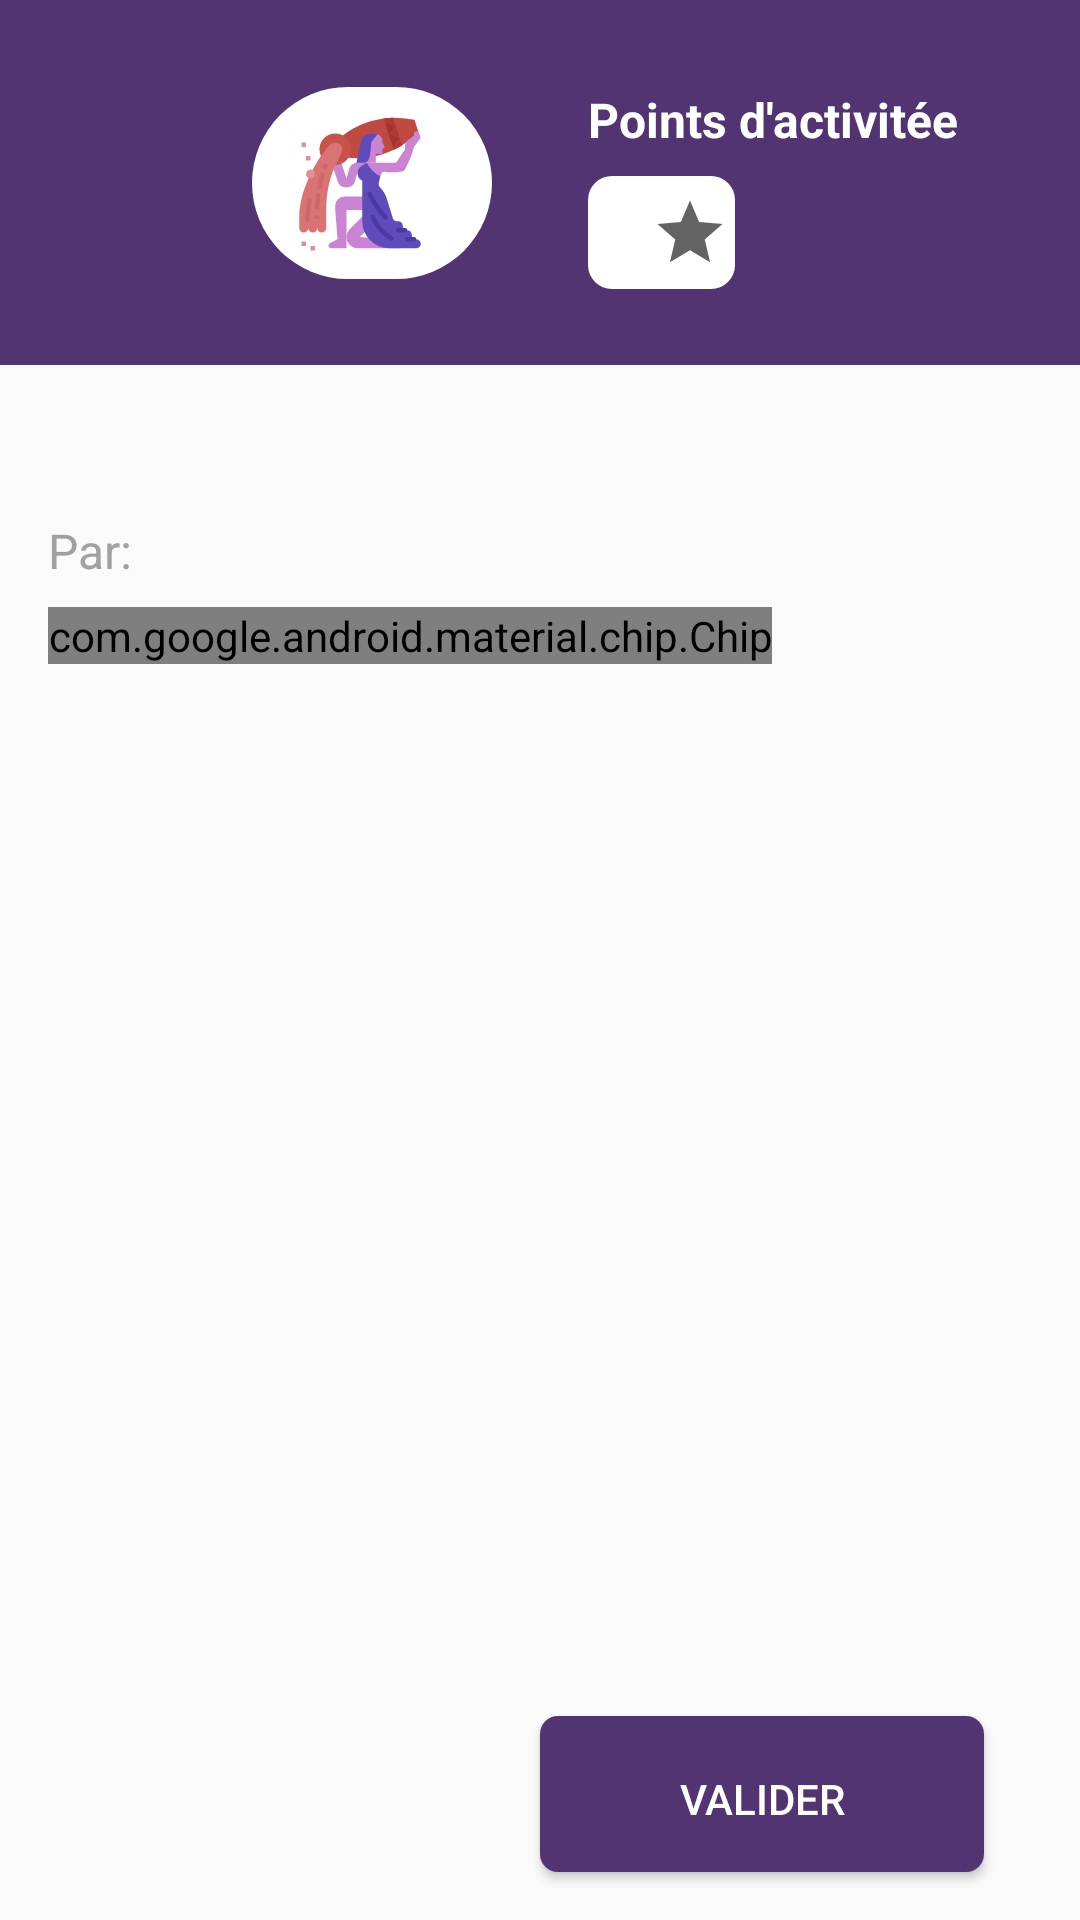

Here is an Android app screen rendered from its layout file. Give the layout XML and the strings, colors and styles it references.
<!-- AndroidManifest.xml: application theme AppTheme -->
<!-- res/layout/fragment_validation.xml -->
<?xml version="1.0" encoding="utf-8"?>
<androidx.constraintlayout.widget.ConstraintLayout xmlns:android="http://schemas.android.com/apk/res/android"
    xmlns:app="http://schemas.android.com/apk/res-auto"
    xmlns:tools="http://schemas.android.com/tools"
    android:id="@+id/validationView"
    android:layout_width="match_parent"
    android:layout_height="match_parent"
    android:orientation="vertical"
    tools:context=".ui.validation.ValidationFragment">

    <View
        android:id="@+id/view2"
        android:layout_width="0dp"
        android:layout_height="0dp"
        android:background="@color/colorPrimary"
        app:layout_constraintBottom_toBottomOf="@+id/guideline2"
        app:layout_constraintEnd_toEndOf="parent"
        app:layout_constraintHorizontal_bias="0.0"
        app:layout_constraintStart_toStartOf="parent"
        app:layout_constraintTop_toTopOf="parent"
        app:layout_constraintVertical_bias="0.0" />

    <View
        android:id="@+id/view_container"
        android:layout_width="0dp"
        android:layout_height="0dp"
        android:background="@drawable/ic_shape"
        android:orientation="horizontal"
        android:paddingBottom="@dimen/mini"
        app:layout_constraintBottom_toBottomOf="@+id/ivGuildeInfo"
        app:layout_constraintEnd_toEndOf="@+id/tvGuildeInfoName"
        app:layout_constraintHorizontal_bias="0.0"
        app:layout_constraintStart_toStartOf="@+id/ivGuildeInfo"
        app:layout_constraintTop_toTopOf="@+id/ivGuildeInfo"
        app:layout_constraintVertical_bias="0.0" />

    <ImageView
        android:id="@+id/ivGuildeInfo"
        android:layout_width="64dp"
        android:layout_height="64dp"
        android:contentDescription="@string/app_name"
        android:paddingStart="@dimen/mini"
        android:paddingLeft="@dimen/mini"
        android:paddingTop="@dimen/mini"
        android:paddingEnd="0dp"
        android:paddingRight="0dp"
        android:paddingBottom="@dimen/mini"
        android:src="@drawable/verseau"
        app:layout_constraintBottom_toTopOf="@+id/guideline2"
        app:layout_constraintEnd_toStartOf="@+id/tvGuildeInfoName"
        app:layout_constraintHorizontal_bias="1"
        app:layout_constraintStart_toStartOf="@+id/leftGuideline"
        app:layout_constraintTop_toTopOf="parent" />

    <TextView
        android:id="@+id/tvGuildeInfoName"
        android:layout_width="wrap_content"
        android:layout_height="wrap_content"
        android:layout_marginEnd="@dimen/small"
        android:layout_marginRight="@dimen/small"
        android:paddingStart="0dp"
        android:paddingLeft="0dp"
        android:paddingEnd="@dimen/small"
        android:paddingRight="@dimen/small"
        android:textColor="@color/colorPrimary"
        android:textSize="@dimen/textH3"
        app:layout_constrainedWidth="true"
        app:layout_constraintBottom_toBottomOf="@+id/ivGuildeInfo"
        app:layout_constraintEnd_toStartOf="@+id/guideline5"
        app:layout_constraintTop_toTopOf="@+id/ivGuildeInfo"
        tools:text="Verseau" />

    <TextView
        android:id="@+id/tvProfileGuildeName"
        android:layout_width="0dp"
        android:layout_height="wrap_content"
        android:layout_marginStart="@dimen/small"
        android:layout_marginLeft="@dimen/small"
        android:contentDescription="@string/app_name"
        android:text="@string/contributions_points"
        android:textColor="@color/white"
        android:textSize="@dimen/textH2"
        android:textStyle="bold"
        app:layout_constraintEnd_toStartOf="@+id/rightGuideline"
        app:layout_constraintStart_toStartOf="@+id/guideline5"
        app:layout_constraintTop_toTopOf="@+id/view_container" />

    <View
        android:id="@+id/background_points"
        android:layout_width="0dp"
        android:layout_height="0dp"
        android:background="@drawable/bg_points"
        android:gravity="center"
        android:orientation="horizontal"

        app:layout_constraintBottom_toBottomOf="@+id/tvProfileGuildePoints"
        app:layout_constraintEnd_toEndOf="@+id/star_ic"
        app:layout_constraintHorizontal_bias="0.0"
        app:layout_constraintStart_toStartOf="@+id/tvProfileGuildePoints"
        app:layout_constraintTop_toTopOf="@+id/tvProfileGuildePoints"
        app:layout_constraintVertical_bias="0.0" />

    <TextView
        android:id="@+id/tvProfileGuildePoints"
        android:layout_width="wrap_content"
        android:layout_height="wrap_content"
        android:layout_marginTop="@dimen/mini"
        android:paddingStart="@dimen/mini"
        android:paddingLeft="@dimen/mini"
        android:paddingTop="@dimen/mini"
        android:paddingEnd="0dp"
        android:paddingRight="0dp"
        android:paddingBottom="@dimen/mini"
        android:textColor="@color/colorH2"
        android:textSize="@dimen/textH2"
        app:layout_constraintBottom_toTopOf="@+id/guideline2"
        app:layout_constraintStart_toStartOf="@+id/tvProfileGuildeName"
        app:layout_constraintTop_toBottomOf="@+id/tvProfileGuildeName"
        app:layout_constraintVertical_bias="0"
        tools:text="300" />

    <View
        android:id="@+id/line"
        android:layout_width="1dp"
        android:layout_height="0dp"
        android:layout_marginStart="@dimen/mini"
        android:layout_marginLeft="@dimen/mini"
        android:layout_marginTop="@dimen/mini"
        android:layout_marginBottom="@dimen/mini"
        android:background="@drawable/line"
        app:layout_constraintBottom_toBottomOf="@+id/tvProfileGuildePoints"
        app:layout_constraintStart_toEndOf="@+id/tvProfileGuildePoints"
        app:layout_constraintTop_toTopOf="@+id/tvProfileGuildePoints" />

    <ImageView
        android:id="@+id/star_ic"
        android:layout_width="@dimen/width_height_icon"
        android:layout_height="@dimen/width_height_icon"
        android:layout_marginLeft="@dimen/tiny"
        android:contentDescription="@string/app_name"
        android:padding="@dimen/tiny"
        android:src="@drawable/ic_star"
        app:layout_constraintBottom_toBottomOf="@+id/tvProfileGuildePoints"
        app:layout_constraintStart_toEndOf="@+id/line"
        app:layout_constraintTop_toTopOf="@+id/tvProfileGuildePoints" />


    <TextView
        android:id="@+id/tvContribTitle"
        android:layout_width="0dp"
        android:layout_height="wrap_content"
        android:layout_marginTop="@dimen/small"
        android:textColor="@color/black"
        android:textSize="@dimen/textH1"
        android:textStyle="bold"
        app:layout_constraintEnd_toStartOf="@+id/rightGuideline"
        app:layout_constraintHorizontal_bias="0.0"
        app:layout_constraintStart_toStartOf="@+id/leftGuideline"
        app:layout_constraintTop_toTopOf="@+id/guideline2"
        tools:text="Presentation de securite dans android" />

    <TextView
        android:id="@+id/tvContribLabel"
        android:layout_width="0dp"
        android:layout_height="wrap_content"
        android:text="@string/by_label"
        android:textColor="@color/colorH3"
        android:textSize="@dimen/textH2"
        app:layout_constraintBottom_toBottomOf="@+id/tvContrib"
        app:layout_constraintStart_toStartOf="@+id/leftGuideline"
        app:layout_constraintTop_toTopOf="@+id/tvContrib" />

    <TextView
        android:id="@+id/tvContrib"
        android:layout_width="0dp"
        android:layout_height="wrap_content"
        android:layout_marginStart="@dimen/mini"
        android:layout_marginLeft="@dimen/mini"
        android:layout_marginTop="@dimen/mini"
        android:textColor="@color/black"
        android:textSize="@dimen/textH2"
        android:textStyle="italic"
        app:layout_constraintEnd_toStartOf="@+id/rightGuideline"
        app:layout_constraintStart_toEndOf="@+id/tvContribLabel"
        app:layout_constraintTop_toBottomOf="@+id/tvContribTitle"
        tools:text="Amine Karimi" />

    <com.google.android.material.chip.Chip
        android:id="@+id/tvContribType"
        style="@style/Widget.MaterialComponents.Chip.Entry"
        android:layout_width="wrap_content"
        android:layout_height="wrap_content"
        android:layout_marginTop="@dimen/mini"
        android:checkable="false"
        android:clickable="false"
        app:closeIconEnabled="false"
        app:layout_constraintEnd_toStartOf="@+id/rightGuideline"
        app:layout_constraintHorizontal_bias="0"
        app:layout_constraintStart_toStartOf="@+id/leftGuideline"
        app:layout_constraintTop_toBottomOf="@+id/tvContrib"
        tools:text="Presentation de securite dans android" />

    <ScrollView
        android:layout_width="0dp"
        android:layout_height="0dp"
        android:layout_marginTop="@dimen/small"
        android:layout_marginBottom="@dimen/small"
        app:layout_constraintBottom_toTopOf="@+id/btnValidate"
        app:layout_constraintEnd_toStartOf="@+id/rightGuideline"
        app:layout_constraintHorizontal_bias="0.0"
        app:layout_constraintStart_toStartOf="@+id/leftGuideline"
        app:layout_constraintTop_toBottomOf="@+id/tvContribType"
        app:layout_constraintVertical_bias="0">

        <TextView
            android:id="@+id/tvContribDescription"
            android:layout_width="match_parent"
            android:layout_height="wrap_content"
            android:textColor="@color/black"
            android:textSize="@dimen/textH2"
            tools:text="@string/lorem_medium" />
    </ScrollView>

    <androidx.appcompat.widget.AppCompatButton
        android:id="@+id/btnValidate"
        android:layout_width="0dp"
        android:layout_height="wrap_content"
        android:layout_marginEnd="@dimen/medium"
        android:layout_marginRight="@dimen/medium"
        android:layout_marginBottom="@dimen/small"
        android:background="@drawable/login_btn_background"
        android:text="@string/validate"
        android:textColor="@color/colorWhite"
        app:layout_constraintBottom_toBottomOf="parent"
        app:layout_constraintEnd_toEndOf="parent"
        app:layout_constraintStart_toStartOf="@+id/guideline5" />

    <androidx.constraintlayout.widget.Guideline
        android:id="@+id/guideline2"
        android:layout_width="wrap_content"
        android:layout_height="wrap_content"
        android:orientation="horizontal"
        app:layout_constraintGuide_percent="0.19" />

    <androidx.constraintlayout.widget.Guideline
        android:id="@+id/leftGuideline"
        android:layout_width="wrap_content"
        android:layout_height="wrap_content"
        android:orientation="vertical"
        app:layout_constraintGuide_begin="@dimen/small" />

    <androidx.constraintlayout.widget.Guideline
        android:id="@+id/rightGuideline"
        android:layout_width="wrap_content"
        android:layout_height="wrap_content"
        android:orientation="vertical"
        app:layout_constraintGuide_end="16dp" />

    <androidx.constraintlayout.widget.Guideline
        android:id="@+id/guideline5"
        android:layout_width="wrap_content"
        android:layout_height="wrap_content"
        android:orientation="vertical"
        app:layout_constraintGuide_percent="0.5" />

</androidx.constraintlayout.widget.ConstraintLayout>
<!-- resources referenced by this layout -->
<resources>
  <color name="black">#000000</color>
  <color name="colorH2">#7b7b7b</color>
  <color name="colorH3">#a1a1a1</color>
  <color name="colorPrimary">#533473</color>
  <color name="colorWhite">#fff</color>
  <color name="white">#fff</color>
  <dimen name="medium">32dp</dimen>
  <dimen name="mini">8dp</dimen>
  <dimen name="small">16dp</dimen>
  <dimen name="textH1">20sp</dimen>
  <dimen name="textH2">16sp</dimen>
  <dimen name="textH3">12sp</dimen>
  <dimen name="tiny">2dp</dimen>
  <dimen name="width_height_icon">30dp</dimen>
  <!-- drawable bg_points (drawable) -->
  <?xml version="1.0" encoding="utf-8"?>
  <layer-list xmlns:android="http://schemas.android.com/apk/res/android">
      <item>
          <shape xmlns:android="http://schemas.android.com/apk/res/android"
              android:shape="rectangle">
              <corners android:radius="8dp" />
              <solid android:color="@color/white" />
          </shape>
      </item>
  </layer-list>
  <!-- drawable ic_shape (drawable) -->
  <?xml version="1.0" encoding="utf-8"?>
  <shape xmlns:android="http://schemas.android.com/apk/res/android">
      <corners android:radius="60dp" />
      <solid android:color="@color/white" />
  
  </shape>
  <!-- drawable ic_star (drawable-anydpi) -->
  <vector xmlns:android="http://schemas.android.com/apk/res/android"
          android:width="24dp"
          android:height="24dp"
          android:viewportWidth="24.0"
          android:viewportHeight="24.0">
      <path
          android:fillColor="#FF636363"
          android:pathData="M12,17.27L18.18,21l-1.64,-7.03L22,9.24l-7.19,-0.61L12,2 9.19,8.63 2,9.24l5.46,4.73L5.82,21z"/>
  </vector>
  <!-- drawable login_btn_background (drawable) -->
  <?xml version="1.0" encoding="utf-8"?>
  <shape xmlns:android="http://schemas.android.com/apk/res/android">
      <corners android:radius="6dp"/>
      <solid android:color="@color/colorPrimary"/>
      <padding android:left="20dp" android:right="20dp" android:top="18dp" android:bottom="15dp"/>
  </shape>
  <!-- drawable verseau: vector/xml drawable (drawable, 5922 chars, omitted) -->
  <string name="app_name">Guildes App</string>
  <string name="by_label">Par:</string>
  <string name="contributions_points">Points d\'activitée</string>
  <string name="lorem_medium">Lorem Ipsum is simply dummy text of the printing and typesetting industry. Lorem Ipsum has been the industry\'s standard dummy text ever since the 1500s, when an unknown printer took a galley of type and scrambled it to make a type specimen book. It has survived not only five centuries, but also the leap into electronic typesetting, remaining essentially unchanged. It was popularised in the 1960s with the release of Letraset sheets containing Lorem Ipsum passages, and more recently with desktop publishing software like Aldus PageMaker including versions of Lorem Ipsum.</string>
  <string name="validate">Valider</string>
  <style name="AppTheme" parent="Theme.AppCompat.Light.NoActionBar">
          
          <item name="colorPrimary">@color/colorPrimary</item>
          <item name="colorPrimaryDark">@color/colorPrimaryDark</item>
          <item name="colorAccent">@color/colorAccent</item>
      </style>
  <color name="colorPrimaryDark">#000000</color>
  <color name="colorAccent">#54beea</color>
</resources>
